Labelled photos from "banana_dataset", an image-classification folder in Neilbhutada7/Crop_Spoilage_router. The possible labels are: honey banana, nendran banana, neypoovan banana, pome banana, red banana, silk banana.

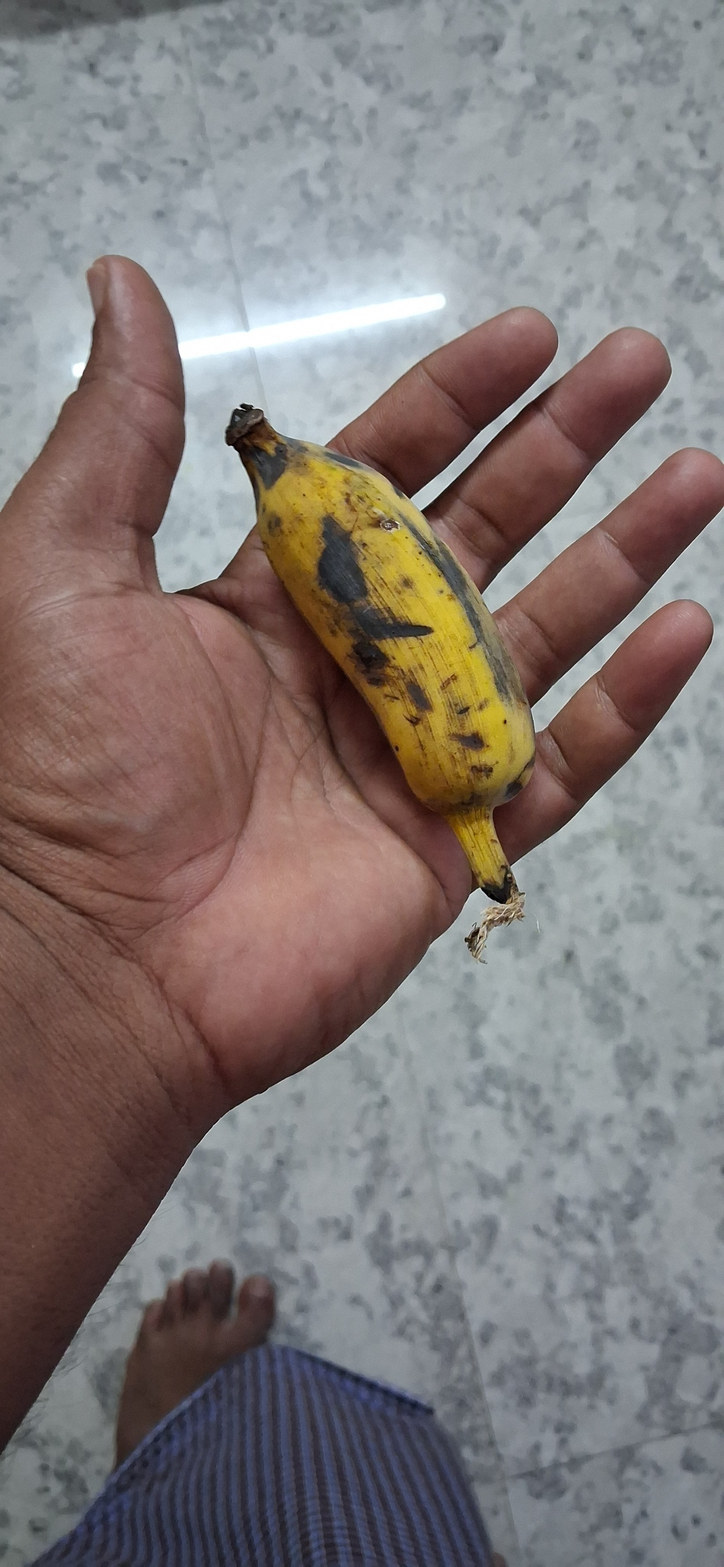
Label: honey banana

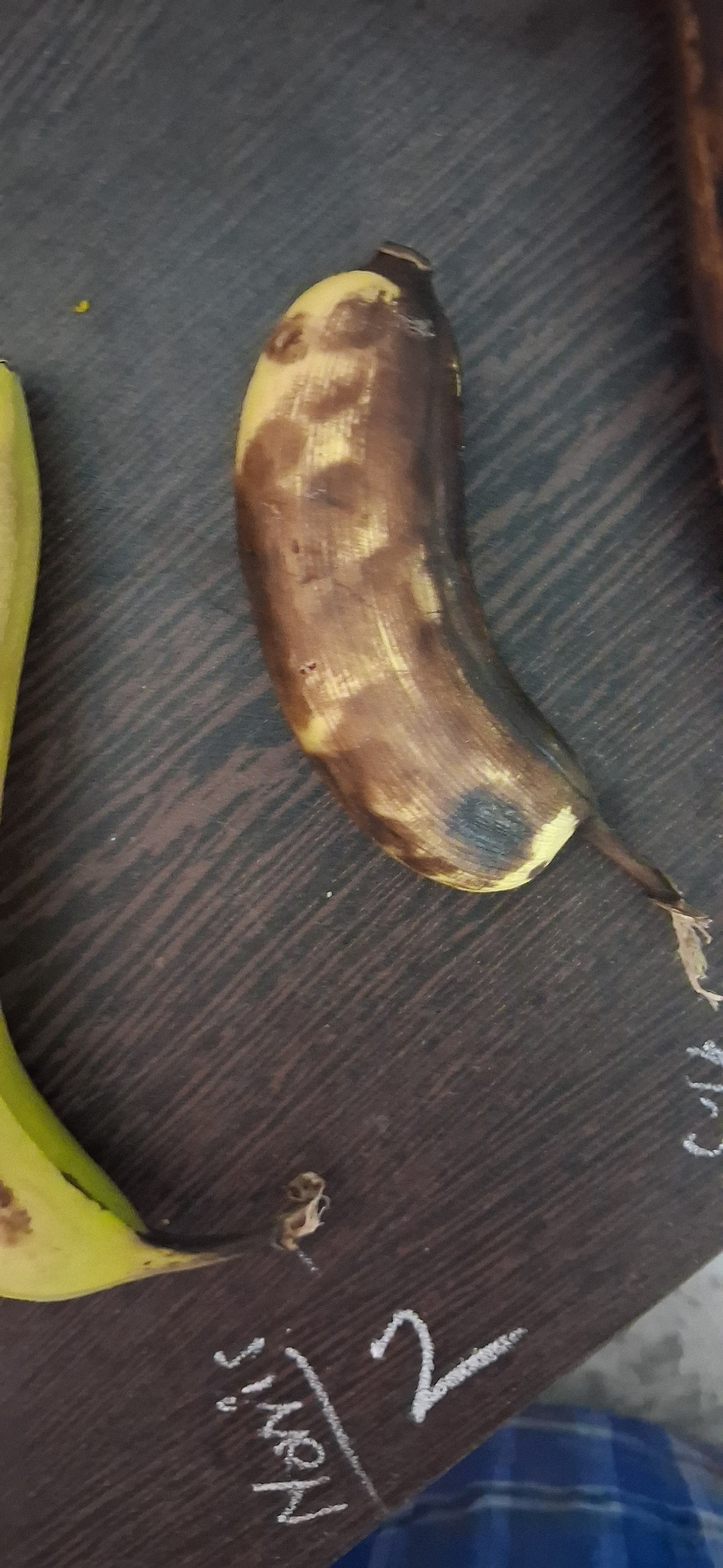
Label: silk banana

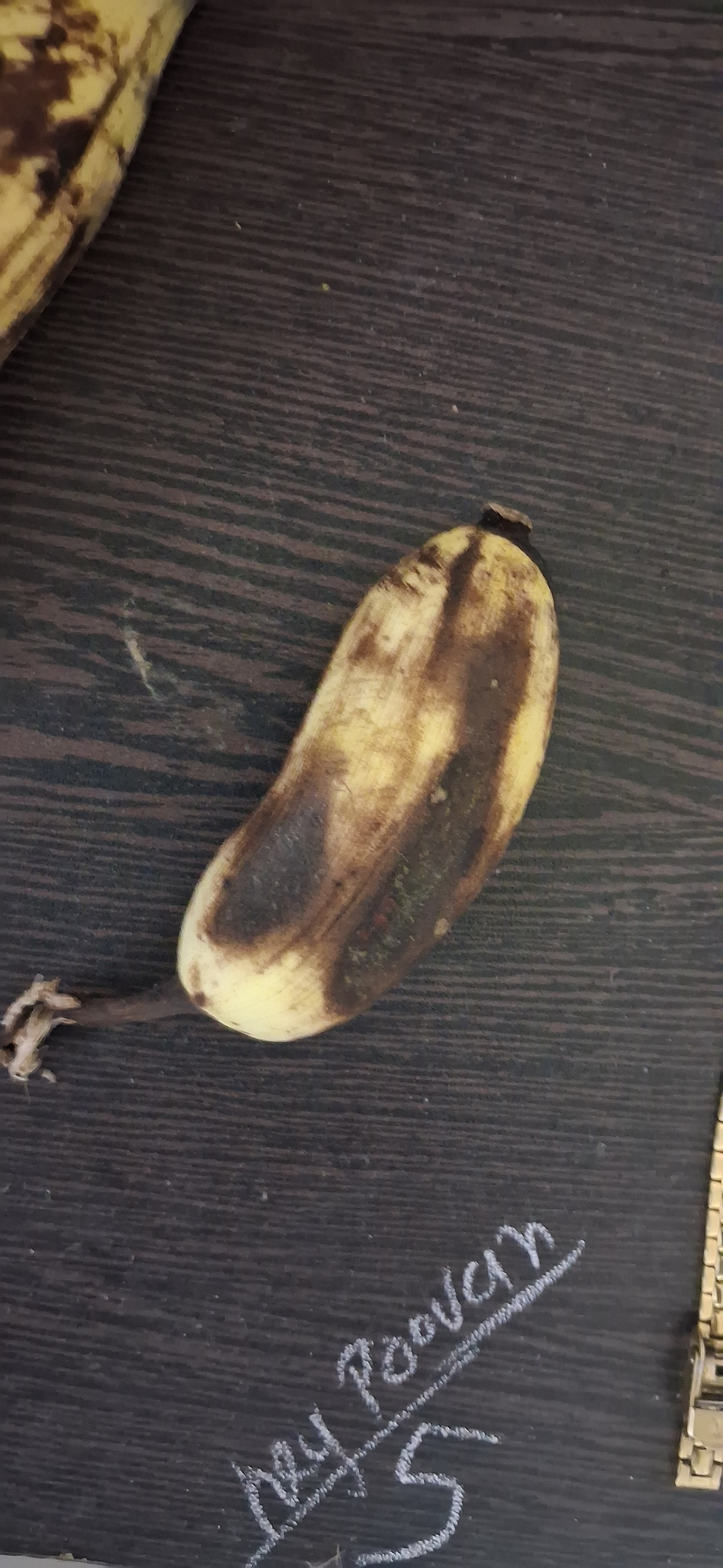
Label: neypoovan banana

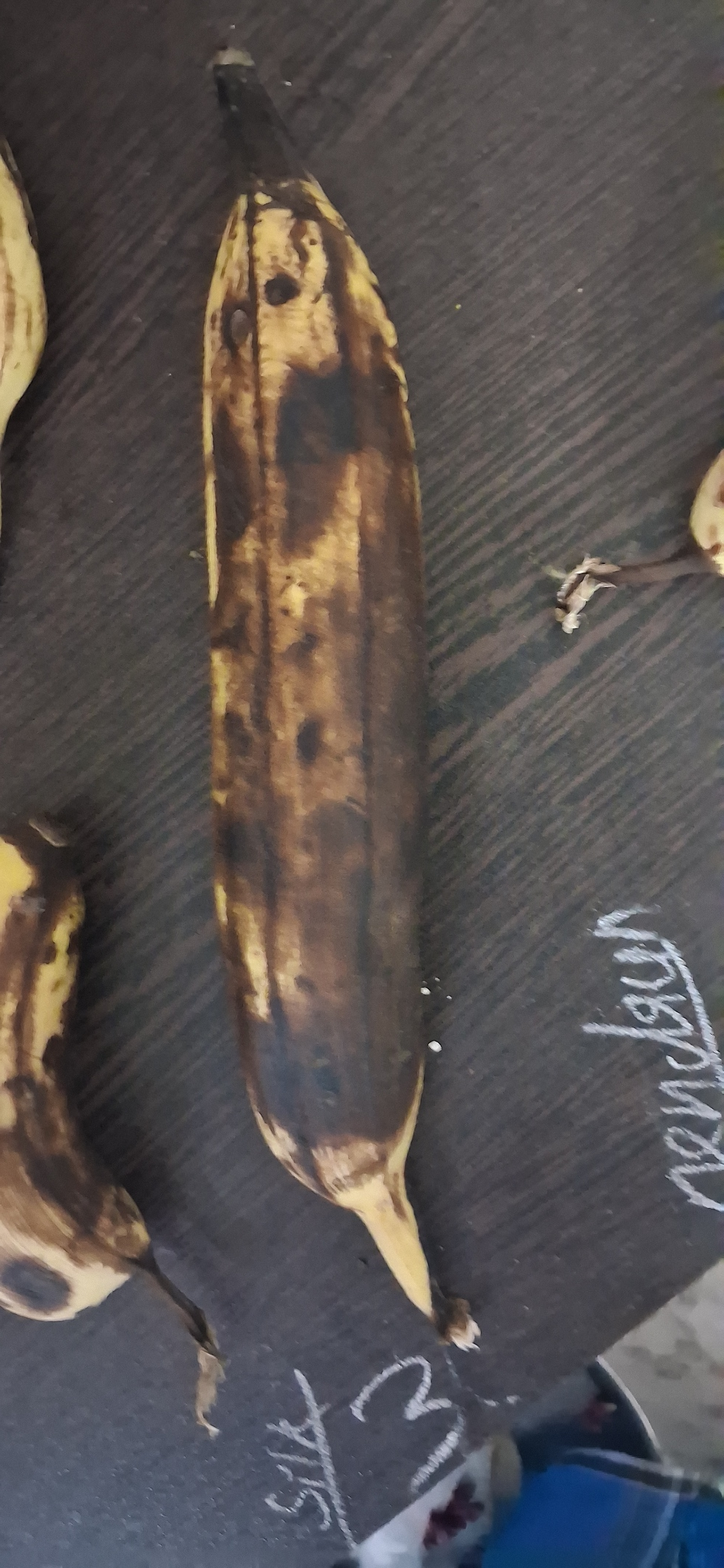
Label: nendran banana

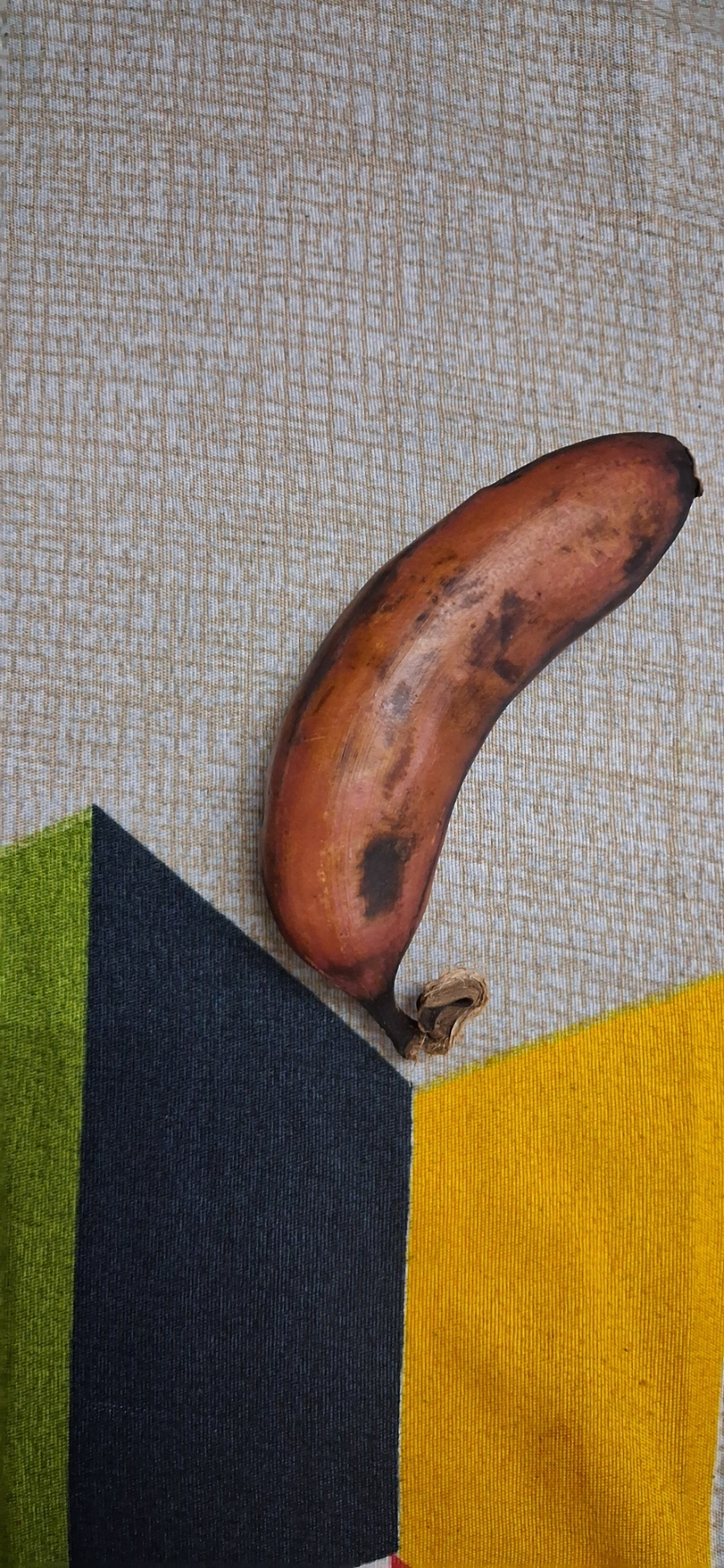
Label: red banana

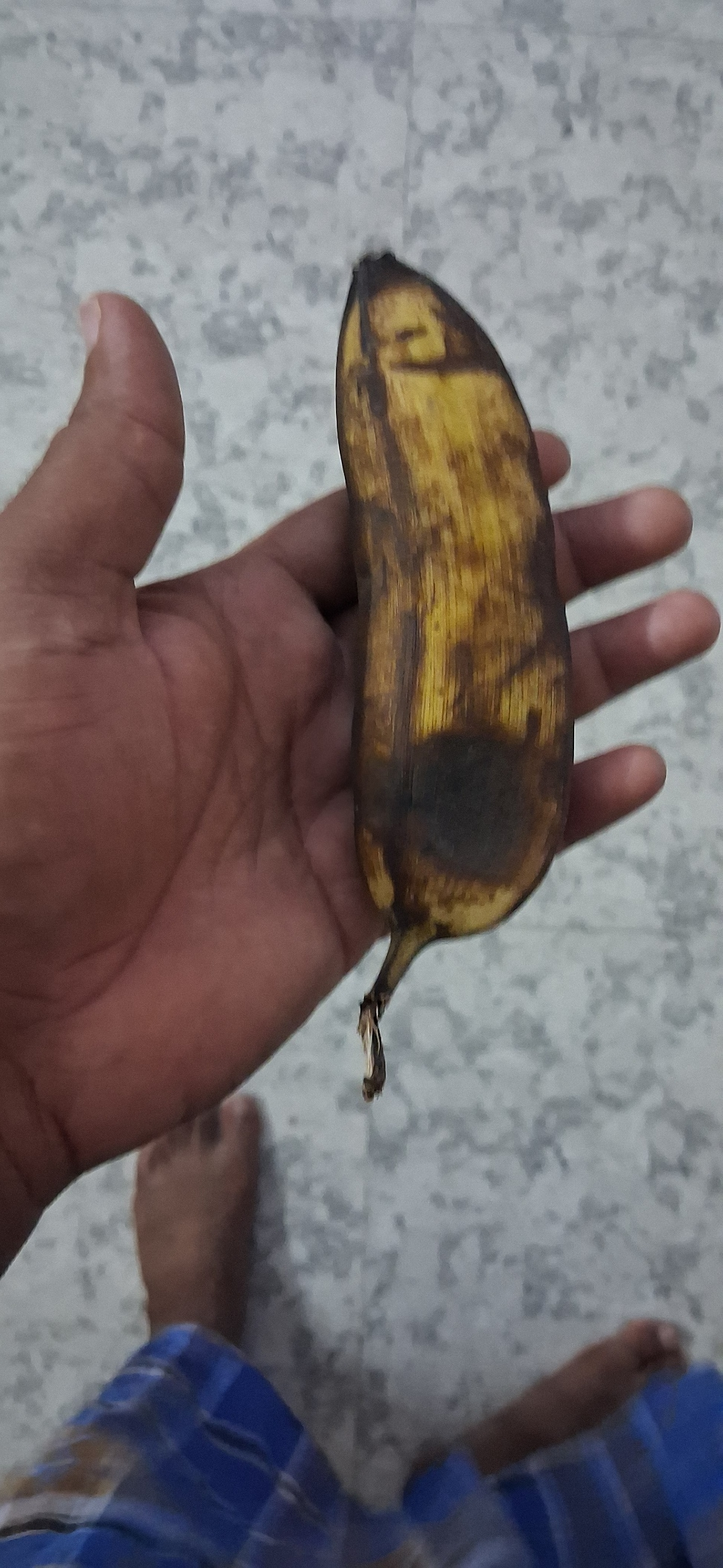
Label: pome banana
